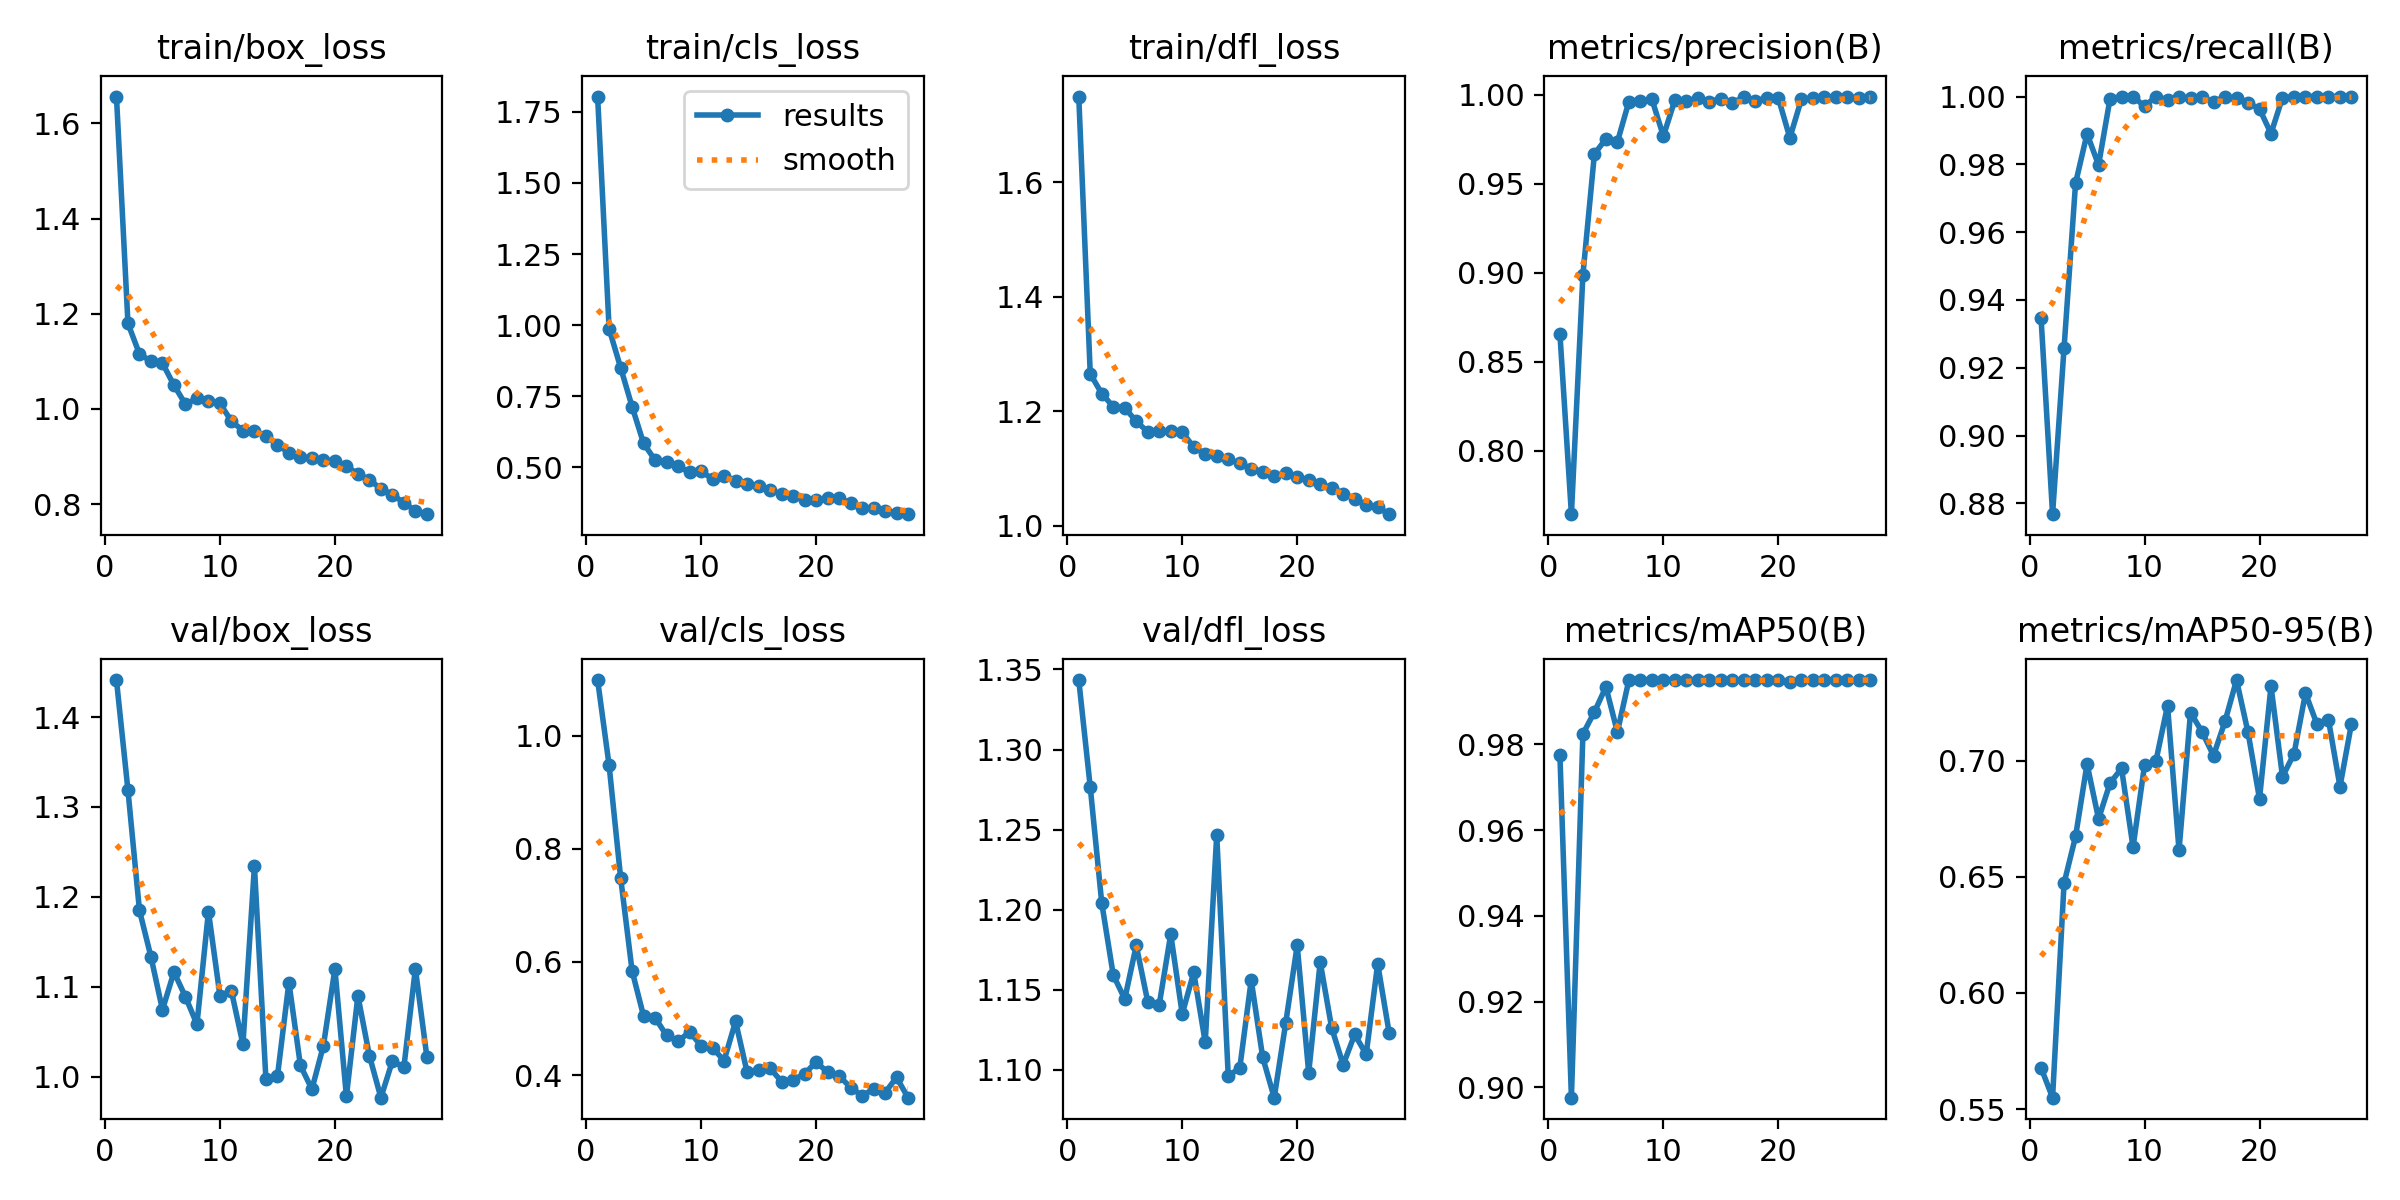

The file beside this chart, header and first rows:
epoch, time, train/box_loss, train/cls_loss, train/dfl_loss, metrics/precision(B), metrics/recall(B), metrics/mAP50(B), metrics/mAP50-95(B), val/box_loss, val/cls_loss, val/dfl_loss, lr/pg0, lr/pg1, lr/pg2
1, 6.444, 1.657, 1.804, 1.75, 0.8657, 0.9347, 0.9776, 0.5678, 1.441, 1.098, 1.343, 0.0003291, 0.0003291, 0.06742
2, 13.02, 1.18, 0.987, 1.265, 0.7644, 0.8768, 0.8976, 0.5549, 1.319, 0.9475, 1.276, 0.0006617, 0.0006617, 0.03442
3, 19.36, 1.115, 0.8508, 1.231, 0.8988, 0.9258, 0.9824, 0.6473, 1.185, 0.749, 1.204, 0.0009918, 0.0009918, 0.001419
4, 25.66, 1.1, 0.7132, 1.208, 0.9666, 0.9744, 0.9876, 0.6674, 1.133, 0.5841, 1.159, 0.0009912, 0.0009912, 0.0009912
5, 32.4, 1.096, 0.5841, 1.206, 0.9752, 0.989, 0.9934, 0.6986, 1.074, 0.5042, 1.144, 0.0009844, 0.0009844, 0.0009844
6, 40.43, 1.05, 0.5252, 1.182, 0.9734, 0.9798, 0.9829, 0.675, 1.116, 0.5012, 1.178, 0.0009758, 0.0009758, 0.0009758
7, 46.88, 1.01, 0.5184, 1.164, 0.9961, 0.9994, 0.995, 0.6904, 1.089, 0.47, 1.143, 0.0009652, 0.0009652, 0.0009652
8, 53.12, 1.022, 0.5048, 1.165, 0.9963, 1, 0.995, 0.6967, 1.058, 0.4594, 1.141, 0.0009529, 0.0009529, 0.0009529
9, 59.4, 1.018, 0.4823, 1.166, 0.9974, 1, 0.995, 0.6628, 1.184, 0.4765, 1.185, 0.0009388, 0.0009388, 0.0009388
10, 65.63, 1.012, 0.4853, 1.164, 0.9767, 0.9971, 0.995, 0.6981, 1.09, 0.4517, 1.135, 0.0009229, 0.0009229, 0.0009229
11, 71.91, 0.9741, 0.4596, 1.137, 0.997, 1, 0.995, 0.7001, 1.095, 0.4477, 1.161, 0.0009055, 0.0009055, 0.0009055
12, 78.53, 0.9546, 0.4709, 1.126, 0.9963, 0.999, 0.995, 0.7238, 1.036, 0.4256, 1.117, 0.0008864, 0.0008864, 0.0008864
13, 85.15, 0.9544, 0.4531, 1.121, 0.9982, 1, 0.995, 0.6615, 1.234, 0.4948, 1.247, 0.0008658, 0.0008658, 0.0008658
14, 91.42, 0.9426, 0.4425, 1.116, 0.9959, 0.9994, 0.995, 0.7208, 0.9969, 0.4053, 1.096, 0.0008439, 0.0008439, 0.0008439
15, 98.36, 0.9248, 0.4357, 1.109, 0.9978, 1, 0.995, 0.7125, 1, 0.4082, 1.101, 0.0008205, 0.0008205, 0.0008205
16, 104.9, 0.9078, 0.4194, 1.1, 0.9955, 0.9983, 0.995, 0.7023, 1.105, 0.4119, 1.156, 0.000796, 0.000796, 0.000796
17, 111.5, 0.8981, 0.4058, 1.094, 0.9985, 1, 0.995, 0.717, 1.012, 0.3885, 1.108, 0.0007702, 0.0007702, 0.0007702
18, 118, 0.8964, 0.3997, 1.087, 0.9966, 0.9994, 0.995, 0.7348, 0.986, 0.3913, 1.083, 0.0007435, 0.0007435, 0.0007435
19, 124.4, 0.8923, 0.3853, 1.092, 0.998, 0.9981, 0.995, 0.7123, 1.034, 0.402, 1.129, 0.0007158, 0.0007158, 0.0007158
20, 130.8, 0.89, 0.3853, 1.086, 0.998, 0.9964, 0.995, 0.6836, 1.12, 0.423, 1.178, 0.0006872, 0.0006872, 0.0006872
21, 137.2, 0.8794, 0.3934, 1.08, 0.9757, 0.9891, 0.9945, 0.7322, 0.9781, 0.4051, 1.098, 0.000658, 0.000658, 0.000658
22, 143.8, 0.8636, 0.3915, 1.072, 0.9973, 0.9997, 0.995, 0.6932, 1.09, 0.3988, 1.167, 0.0006281, 0.0006281, 0.0006281
23, 150.8, 0.8511, 0.3738, 1.067, 0.9981, 0.9999, 0.995, 0.703, 1.023, 0.3778, 1.126, 0.0005978, 0.0005978, 0.0005978
24, 157.9, 0.832, 0.3571, 1.056, 0.9984, 1, 0.995, 0.7291, 0.9766, 0.3634, 1.103, 0.000567, 0.000567, 0.000567
25, 164.9, 0.8201, 0.3568, 1.047, 0.9987, 1, 0.995, 0.7157, 1.017, 0.3749, 1.122, 0.0005361, 0.0005361, 0.0005361
26, 172.1, 0.8026, 0.348, 1.037, 0.9989, 1, 0.995, 0.7176, 1.011, 0.3686, 1.11, 0.000505, 0.000505, 0.000505
27, 179.2, 0.7863, 0.3384, 1.032, 0.9982, 1, 0.995, 0.6889, 1.12, 0.3959, 1.166, 0.0004739, 0.0004739, 0.0004739
28, 186.1, 0.7788, 0.3353, 1.02, 0.9989, 1, 0.995, 0.716, 1.022, 0.3599, 1.123, 0.000443, 0.000443, 0.000443
